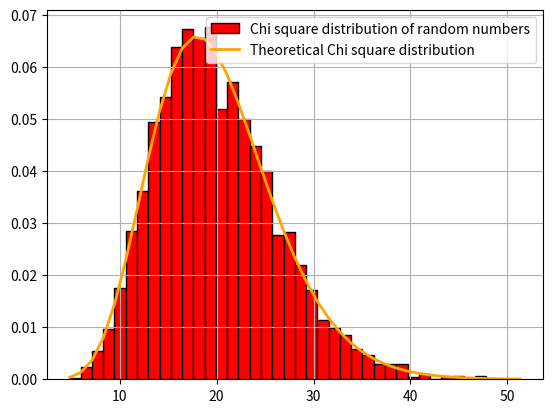

Generate this figure with matplotlib: (Note: this script raises an exception after producing the figure.)
"""
[redacted]
[redacted]
Description  : CHI SQUARE DISTRIBUTION
[redacted]
"""

import numpy as np
import matplotlib.pyplot as plt
from scipy.stats import moment
import scipy.special as sps

#CHI SQUARE DISTRIBUTION

df, N = 20, 6000 
Chi = np.random.chisquare(df, N);

#ploting histogram
nn, bins, patches = plt.hist(Chi, 40, density=True, color='red', edgecolor='black', label='Chi square distribution of random numbers')

#plotting chi square distribution for visualisation
plt.plot(bins, bins**(df/2.0 - 1)*np.exp(-bins/2)/(2**(df/2.0)*sps.gamma(df/2.0)), linewidth=2, color='orange', label='Theoretical Chi square distribution ')
plt.legend()
plt.grid(True)
plt.show()

# MOMENTS
K = int(input("Calculate moment upto: "))
for i in range(1,K+1):
    print("\n\t\tMoment no: ",i)
    moment_no = moment(Chi,moment = i)
    print("* mu",i,": ",moment_no)

#Theoretical moment
    ThMoment=0
    moment_=0
    for j in range(1,N):
        moment_ = ((Chi[j]-np.mean(Chi))**i)/N
        ThMoment+=moment_
    print("* Theoritical value: ",ThMoment)
    print( "* Error =" , moment_no-ThMoment)


# CUMULANTS
c1 = moment(Chi,1)
print("\n1 st cumulant ",c1)
c2 = np.mean(moment(Chi))-(np.mean(moment(Chi,1)))**2
print("2 nd cumulant ",c2)
c3 = np.mean(moment(Chi,3))-(3*(np.mean(moment(Chi,2))*(np.mean(moment(Chi,1)))))+(2*np.mean(moment(Chi,1)**3))
print("3 rd cumulant ",c3)
c4 = np.mean(moment(Chi,4))-(4*(c3)*(c1))-(3*c2**2)+(12*c2*c1**2)-(6*c1**4)
print("4 th Cumulant ",c4)
